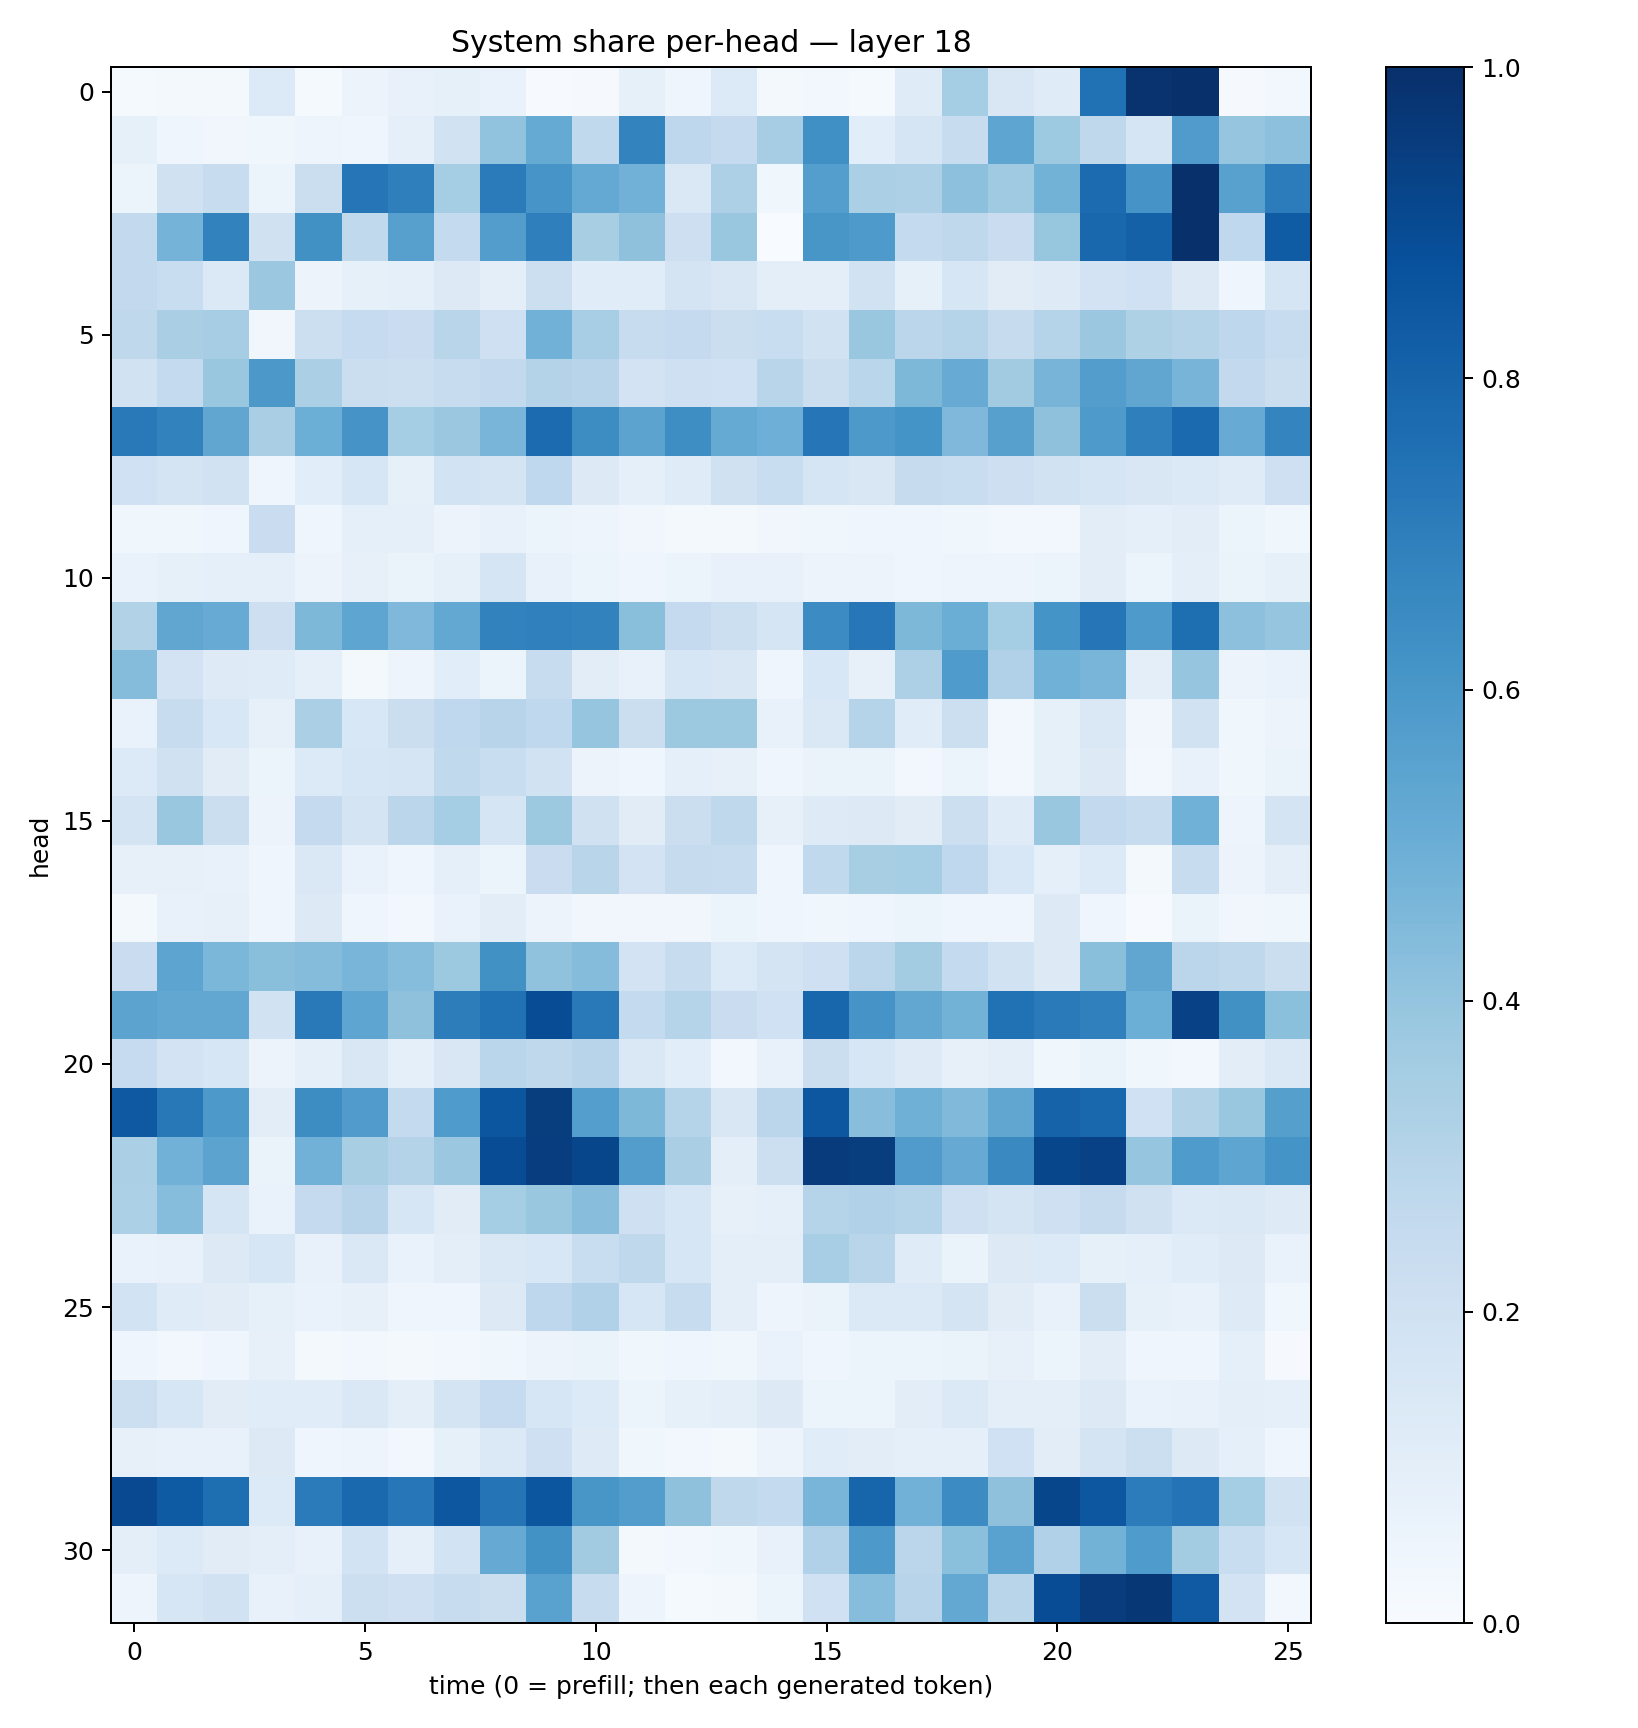

Source data for this figure (header and first rows):
0.014736138, 0.015790436, 0.016900025, 0.13321537, 0.014149639, 0.057292346, 0.0775236, 0.08579358, 0.06937081, 0.007588181, 0.009205845, 0.08393727, 0.040607072, 0.13616468, 0.01816815, 0.029913347, 0.012055451, 0.12046437, 0.35371384, 0.15026858, 0.11877066, 0.7479324, 0.98551106, 0.99355996
0.08371, 0.04479, 0.03131, 0.03833, 0.04901, 0.03945, 0.08624, 0.1899, 0.4031, 0.518, 0.2651, 0.6793, 0.2756, 0.2519, 0.348, 0.6292, 0.1078, 0.1709, 0.2366, 0.5358, 0.3745, 0.2715, 0.1641, 0.5802
0.06174, 0.1971, 0.235, 0.05913, 0.2208, 0.7286, 0.6925, 0.3533, 0.7082, 0.6069, 0.522, 0.4814, 0.1478, 0.3267, 0.0387, 0.5694, 0.3336, 0.3278, 0.4175, 0.3676, 0.4795, 0.7703, 0.6108, 0.9939
0.2603, 0.4738, 0.6806, 0.1981, 0.6273, 0.2652, 0.5623, 0.2558, 0.5742, 0.6948, 0.3421, 0.4133, 0.211, 0.3872, 0.001803, 0.6027, 0.5872, 0.2556, 0.2708, 0.2281, 0.3935, 0.7872, 0.8106, 0.9962
0.2595, 0.233, 0.1377, 0.3828, 0.05539, 0.08228, 0.09351, 0.1283, 0.09879, 0.2165, 0.1164, 0.1156, 0.1725, 0.15, 0.1015, 0.09584, 0.1897, 0.08359, 0.1603, 0.1105, 0.1232, 0.1824, 0.1998, 0.1301
0.2714, 0.3386, 0.3492, 0.03218, 0.2184, 0.2463, 0.23, 0.2909, 0.2048, 0.4842, 0.3465, 0.2414, 0.2522, 0.2206, 0.2313, 0.1932, 0.3868, 0.2818, 0.3042, 0.246, 0.2982, 0.3826, 0.3232, 0.3066
0.1907, 0.2552, 0.3837, 0.5975, 0.3323, 0.2234, 0.2169, 0.237, 0.2592, 0.3082, 0.2931, 0.1829, 0.2109, 0.1996, 0.2897, 0.2238, 0.2867, 0.4532, 0.5095, 0.3625, 0.4722, 0.5737, 0.5328, 0.4694
0.7166, 0.6829, 0.5341, 0.3363, 0.4973, 0.61, 0.3535, 0.3804, 0.4666, 0.7708, 0.6441, 0.5454, 0.638, 0.5173, 0.4934, 0.7318, 0.5936, 0.6155, 0.45, 0.5587, 0.4126, 0.586, 0.6942, 0.7736
0.1994, 0.1724, 0.1949, 0.03967, 0.1089, 0.1603, 0.08309, 0.1843, 0.172, 0.2672, 0.1265, 0.08993, 0.1206, 0.1973, 0.2326, 0.1711, 0.1485, 0.2443, 0.2319, 0.2139, 0.1884, 0.1665, 0.1506, 0.137
0.03768, 0.03672, 0.0402, 0.2287, 0.04037, 0.09352, 0.08966, 0.05819, 0.07696, 0.06109, 0.04853, 0.03229, 0.01843, 0.02058, 0.03372, 0.03864, 0.04617, 0.04321, 0.03538, 0.03101, 0.02642, 0.1055, 0.09113, 0.1053
0.06712, 0.08407, 0.09127, 0.0936, 0.05775, 0.07924, 0.06378, 0.08576, 0.1679, 0.0773, 0.05153, 0.0396, 0.05193, 0.07277, 0.07723, 0.05635, 0.0575, 0.04141, 0.04938, 0.04905, 0.05956, 0.1045, 0.06065, 0.09766
0.312, 0.5335, 0.5091, 0.2148, 0.4539, 0.5357, 0.4529, 0.5242, 0.6821, 0.6876, 0.682, 0.4247, 0.2503, 0.2154, 0.1707, 0.647, 0.725, 0.4533, 0.5021, 0.3523, 0.6163, 0.7291, 0.587, 0.7605
0.4373, 0.1798, 0.1249, 0.1184, 0.09225, 0.02172, 0.04943, 0.1082, 0.05163, 0.24, 0.1033, 0.07182, 0.1611, 0.1489, 0.04396, 0.1542, 0.0804, 0.3257, 0.5831, 0.3186, 0.485, 0.4681, 0.09904, 0.3964
0.06801, 0.2388, 0.1557, 0.0791, 0.3337, 0.1529, 0.2201, 0.2668, 0.2963, 0.2678, 0.3952, 0.224, 0.3787, 0.3753, 0.0747, 0.147, 0.2988, 0.1161, 0.2177, 0.02522, 0.08225, 0.1413, 0.0343, 0.1948
0.1366, 0.1966, 0.1117, 0.06002, 0.1366, 0.1611, 0.17, 0.2655, 0.233, 0.1906, 0.05643, 0.04311, 0.08608, 0.08128, 0.04578, 0.06393, 0.06511, 0.02688, 0.05903, 0.02469, 0.08441, 0.1292, 0.02965, 0.0717
0.1765, 0.3887, 0.2258, 0.05488, 0.2509, 0.1757, 0.2837, 0.354, 0.1678, 0.3773, 0.1964, 0.1108, 0.2228, 0.2699, 0.08048, 0.1221, 0.1324, 0.112, 0.2166, 0.1182, 0.3904, 0.2579, 0.2379, 0.4852
0.0787, 0.08081, 0.07283, 0.04353, 0.1421, 0.06786, 0.04358, 0.09156, 0.06057, 0.2269, 0.2893, 0.1826, 0.2429, 0.2355, 0.04298, 0.2623, 0.3428, 0.3537, 0.2678, 0.1553, 0.09257, 0.1361, 0.01928, 0.2383
0.02288, 0.07032, 0.08056, 0.04057, 0.1265, 0.04145, 0.02691, 0.0684, 0.1031, 0.05827, 0.03504, 0.0334, 0.03298, 0.05094, 0.0459, 0.03575, 0.04084, 0.05174, 0.0416, 0.04066, 0.1293, 0.04478, 0.007413, 0.06464
0.2287, 0.5422, 0.4582, 0.4253, 0.436, 0.4687, 0.4319, 0.3774, 0.6272, 0.4097, 0.4363, 0.1826, 0.2376, 0.1367, 0.1791, 0.2043, 0.2815, 0.358, 0.2572, 0.1953, 0.1253, 0.4239, 0.5316, 0.2842
0.5456, 0.5294, 0.5306, 0.1936, 0.7156, 0.536, 0.413, 0.703, 0.7491, 0.887, 0.7163, 0.2575, 0.2997, 0.2293, 0.2014, 0.7907, 0.6127, 0.5298, 0.4801, 0.7494, 0.7131, 0.6897, 0.4972, 0.9302
0.2495, 0.1828, 0.1617, 0.05787, 0.08613, 0.1505, 0.08956, 0.1487, 0.2869, 0.2719, 0.2942, 0.1468, 0.1076, 0.03114, 0.0726, 0.222, 0.1575, 0.1244, 0.079, 0.09956, 0.03817, 0.06393, 0.03535, 0.0271
0.8424, 0.721, 0.5926, 0.1049, 0.6424, 0.5789, 0.2558, 0.5825, 0.8547, 0.948, 0.5702, 0.4552, 0.3003, 0.1495, 0.2835, 0.8483, 0.4286, 0.4911, 0.4468, 0.5344, 0.801, 0.786, 0.2029, 0.3129
0.3334, 0.4836, 0.5467, 0.06411, 0.4818, 0.3402, 0.3076, 0.379, 0.8876, 0.9439, 0.9107, 0.571, 0.3367, 0.1008, 0.2152, 0.957, 0.9491, 0.5788, 0.5121, 0.6535, 0.9132, 0.9328, 0.3984, 0.5857
0.3298, 0.4322, 0.1686, 0.06704, 0.2535, 0.2948, 0.1563, 0.1125, 0.3527, 0.3835, 0.4272, 0.2048, 0.1632, 0.08093, 0.0868, 0.3005, 0.3166, 0.2973, 0.2099, 0.1772, 0.2054, 0.2452, 0.196, 0.1393
0.06642, 0.0724, 0.1254, 0.1636, 0.07645, 0.1442, 0.06822, 0.09395, 0.1484, 0.1531, 0.2341, 0.2709, 0.1614, 0.09771, 0.09748, 0.346, 0.2901, 0.1203, 0.06375, 0.1325, 0.134, 0.0829, 0.09243, 0.1155
0.1854, 0.1186, 0.1111, 0.08304, 0.06655, 0.08131, 0.04434, 0.04019, 0.1324, 0.2771, 0.32, 0.1616, 0.2387, 0.09718, 0.04742, 0.0652, 0.1404, 0.1391, 0.1787, 0.1133, 0.07806, 0.221, 0.08422, 0.0725
0.04099, 0.02365, 0.04121, 0.08129, 0.01706, 0.02609, 0.01983, 0.02663, 0.03774, 0.0573, 0.06498, 0.03632, 0.04136, 0.03712, 0.06685, 0.04075, 0.05314, 0.05309, 0.06459, 0.07951, 0.05186, 0.1022, 0.04109, 0.04401
0.2158, 0.1618, 0.1129, 0.1152, 0.1147, 0.1451, 0.1015, 0.1759, 0.2497, 0.1629, 0.1351, 0.06154, 0.08205, 0.09618, 0.1289, 0.05434, 0.0537, 0.1044, 0.1393, 0.09912, 0.1001, 0.1251, 0.06904, 0.07464
0.07886, 0.07502, 0.07355, 0.1306, 0.0408, 0.04914, 0.03009, 0.08412, 0.1378, 0.2069, 0.1212, 0.03572, 0.03114, 0.02, 0.05599, 0.1155, 0.104, 0.08883, 0.09177, 0.2026, 0.1051, 0.1778, 0.2176, 0.1291
0.9008, 0.8321, 0.7596, 0.1348, 0.7102, 0.7784, 0.7235, 0.8479, 0.7349, 0.8518, 0.6024, 0.5704, 0.4127, 0.2717, 0.2545, 0.4652, 0.7952, 0.4816, 0.6469, 0.4139, 0.9124, 0.8503, 0.7036, 0.7406
0.09431, 0.1363, 0.1099, 0.101, 0.07393, 0.1848, 0.08825, 0.1873, 0.5124, 0.6215, 0.3616, 0.02225, 0.02379, 0.03611, 0.07508, 0.3196, 0.5911, 0.2845, 0.4209, 0.5543, 0.3196, 0.48, 0.5843, 0.3567
0.04895, 0.1607, 0.1893, 0.07075, 0.08803, 0.2159, 0.2075, 0.241, 0.2249, 0.5529, 0.2353, 0.05008, 0.0141, 0.01868, 0.05186, 0.1996, 0.4312, 0.2938, 0.5247, 0.2916, 0.8882, 0.9518, 0.9702, 0.8375
